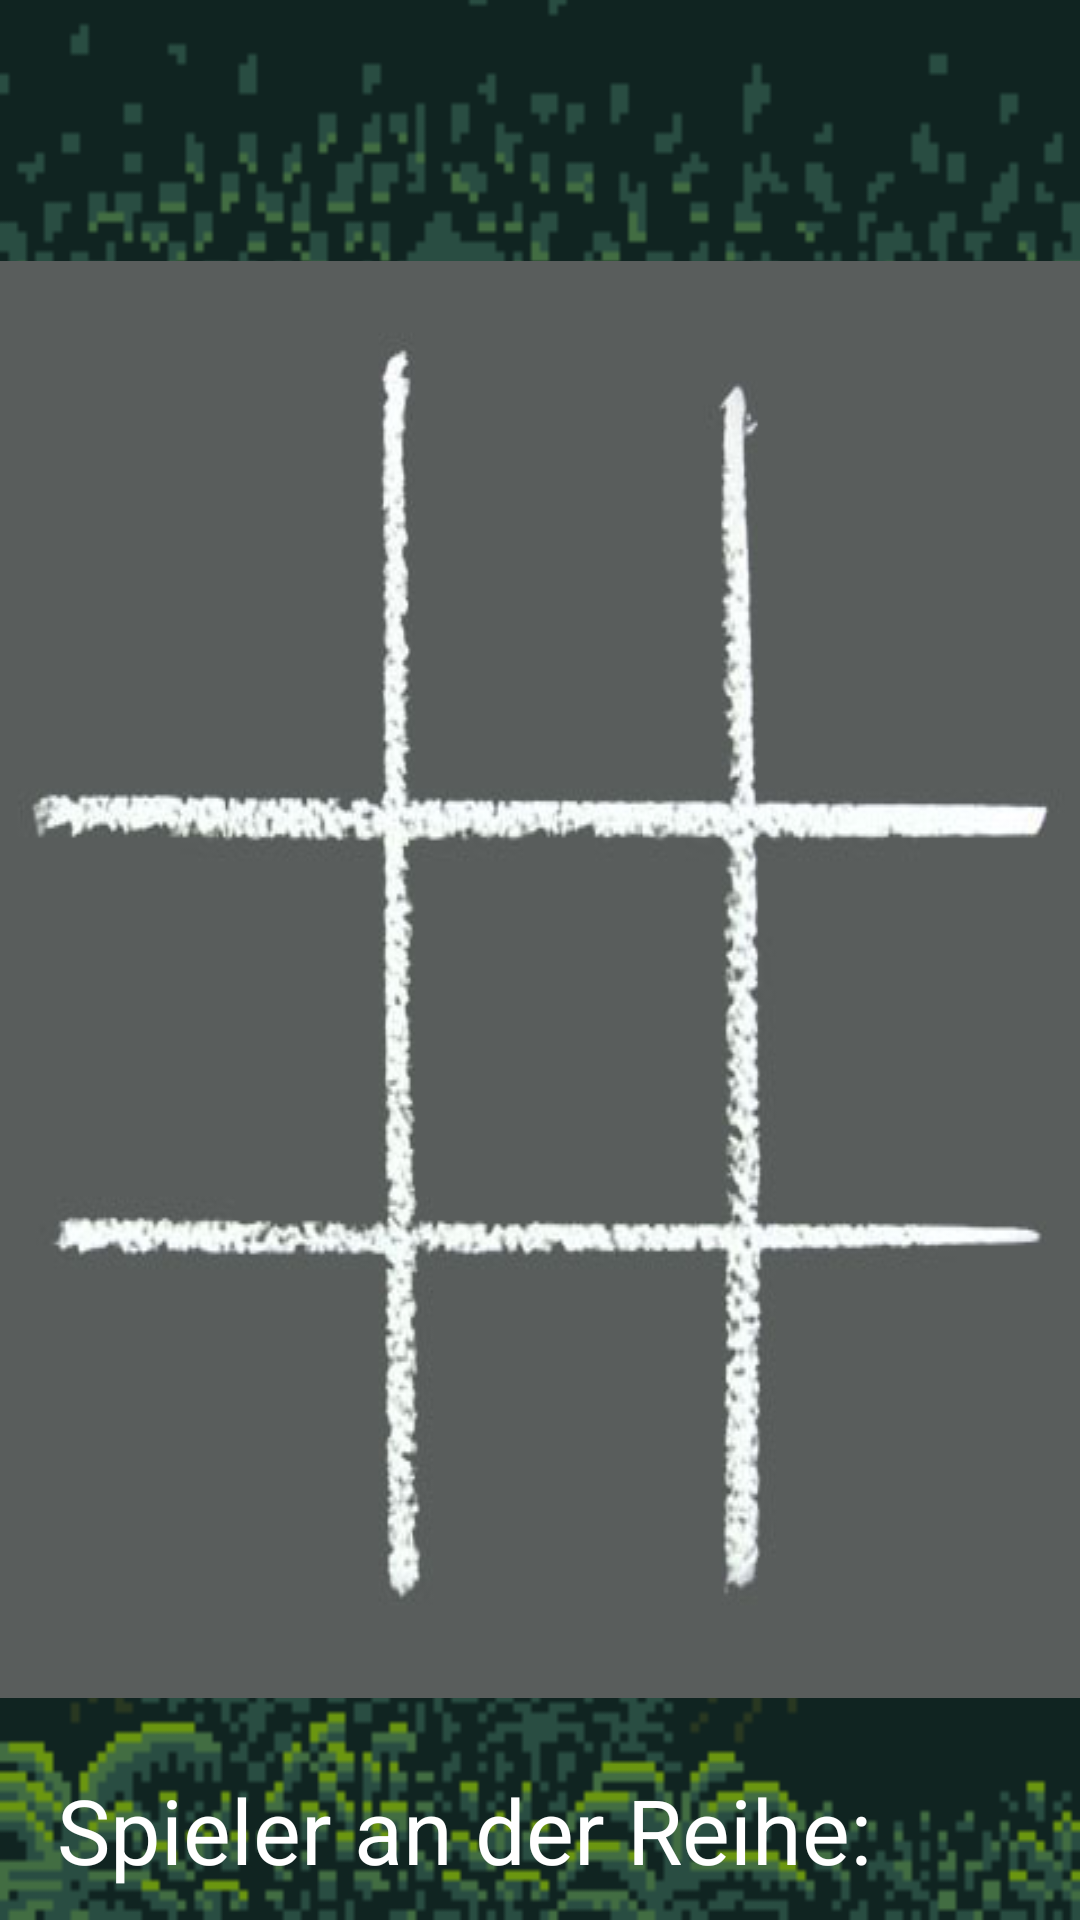

Here is an Android app screen rendered from its layout file. Give the layout XML and the strings, colors and styles it references.
<!-- AndroidManifest.xml: application theme AppTheme -->
<!-- res/layout/activity_main.xml -->
<?xml version="1.0" encoding="utf-8"?>
<RelativeLayout xmlns:android="http://schemas.android.com/apk/res/android"
    xmlns:tools="http://schemas.android.com/tools"
    android:orientation="vertical"
    android:background="@drawable/game_background"
    android:layout_width="match_parent"
    android:layout_height="match_parent"
    tools:context="com.example.teamrocket.tictactoe.MainActivity">

    <RelativeLayout
        android:id="@+id/gameCounter"
        android:layout_width="match_parent"
        android:layout_height="60dp"
        android:paddingLeft="20dp"
        android:paddingRight="20dp"
        android:layout_marginLeft="7dp"
        android:layout_marginRight="7dp"
        android:layout_marginTop="7dp">

        <LinearLayout
            android:layout_width="wrap_content"
            android:layout_height="wrap_content"
            android:layout_alignParentLeft="true"
            android:layout_centerVertical="true">
            <ImageView
                android:id="@+id/firstPlayerSymbolCounter"
                android:layout_width="50dp"
                android:layout_height="50dp" />

            <TextView
                android:id="@+id/fistPlayerCounterText"
                android:layout_width="wrap_content"
                android:layout_height="wrap_content"
                android:textSize="40dp"
                android:textColor="@android:color/white"
                android:layout_gravity="center_vertical"
                android:paddingTop="5dp"/>
        </LinearLayout>

        <LinearLayout
            android:layout_width="wrap_content"
            android:layout_height="wrap_content"
            android:layout_alignParentRight="true"
            android:layout_centerVertical="true">
            <TextView
                android:id="@+id/secondPlayerCounterText"
                android:layout_width="wrap_content"
                android:layout_height="wrap_content"
                android:textSize="40dp"
                android:layout_gravity="center_vertical"
                android:paddingTop="5dp"
                android:textColor="@android:color/white"/>

            <ImageView
                android:id="@+id/secondPlayerSymbolCounter"
                android:layout_width="50dp"
                android:layout_height="50dp" />
        </LinearLayout>

    </RelativeLayout>

    <GridLayout
        android:id="@+id/gamegrid"
        android:layout_width="wrap_content"
        android:layout_height="wrap_content"
        android:background="@drawable/background"
        android:columnCount="3"
        android:rowCount="3"
        android:layout_marginTop="20dp"
        android:layout_below="@id/gameCounter"
        android:layout_marginBottom="50dp"
        >

        <Button
            android:id="@+id/button1"
            android:layout_width="wrap_content"
            android:layout_height="wrap_content"
            android:layout_columnWeight="1"
            android:layout_rowWeight="1"
            android:textColor="@color/transparent"
            android:textSize="30dp"
            android:tag="0"
            android:background="@android:color/transparent"/>
        <Button
            android:id="@+id/button2"
            android:layout_width="wrap_content"
            android:layout_height="wrap_content"
            android:layout_columnWeight="1"
            android:layout_rowWeight="1"
            android:textColor="@color/transparent"
            android:textSize="30dp"
            android:tag="1"
            android:background="@android:color/transparent"/>
        <Button
            android:id="@+id/button3"
            android:layout_width="wrap_content"
            android:layout_height="wrap_content"
            android:layout_columnWeight="1"
            android:layout_rowWeight="1"
            android:textColor="@color/transparent"
            android:textSize="30dp"
            android:tag="2"
            android:background="@android:color/transparent"/>
        <Button
            android:id="@+id/button4"
            android:layout_width="wrap_content"
            android:layout_height="wrap_content"
            android:layout_columnWeight="1"
            android:layout_rowWeight="1"
            android:textColor="@color/transparent"
            android:textSize="30dp"
            android:tag="3"
            android:background="@android:color/transparent"/>
            />
        <Button
            android:id="@+id/button5"
            android:layout_width="wrap_content"
            android:layout_height="wrap_content"
            android:layout_columnWeight="1"
            android:layout_rowWeight="1"
            android:textColor="@color/transparent"
            android:textSize="30dp"
            android:tag="4"
            android:background="@android:color/transparent"/>
            />
        <Button
            android:id="@+id/button6"
            android:layout_width="wrap_content"
            android:layout_height="wrap_content"
            android:layout_columnWeight="1"
            android:layout_rowWeight="1"
            android:textColor="@color/transparent"
            android:textSize="30dp"
            android:tag="5"
            android:background="@android:color/transparent"/>
            />
        <Button
            android:id="@+id/button7"
            android:layout_width="wrap_content"
            android:layout_height="wrap_content"
            android:layout_columnWeight="1"
            android:layout_rowWeight="1"
            android:textColor="@color/transparent"
            android:textSize="30dp"
            android:tag="6"
            android:background="@android:color/transparent"/>
            />
        <Button
            android:id="@+id/button8"
            android:layout_width="wrap_content"
            android:layout_height="wrap_content"
            android:layout_columnWeight="1"
            android:layout_rowWeight="1"
            android:textColor="@color/transparent"
            android:textSize="30dp"
            android:tag="7"
            android:background="@android:color/transparent"/>
            />
        <Button
            android:id="@+id/button9"
            android:layout_width="wrap_content"
            android:layout_height="wrap_content"
            android:layout_columnWeight="1"
            android:layout_rowWeight="1"
            android:textColor="@color/transparent"
            android:textSize="30dp"
            android:tag="8"
            android:background="@android:color/transparent"/>

    </GridLayout>



    <LinearLayout
        android:layout_width="wrap_content"
        android:layout_height="wrap_content"
        android:layout_centerHorizontal="true"
        android:layout_alignParentBottom="true"
        android:layout_marginBottom="10dp">
        <TextView
            android:id="@+id/playersTurnText"
            android:layout_width="wrap_content"
            android:layout_height="wrap_content"
            android:textColor="#ffffff"
            android:textSize="30dp"
            android:text="Spieler an der Reihe:"
            android:layout_gravity="center_vertical"
            />

        <ImageView
            android:id="@+id/playerSymbol"
            android:layout_width="40dp"
            android:layout_height="40dp"
            android:layout_marginLeft="10dp"
            android:layout_toEndOf="@+id/playersTurnText"
            android:layout_gravity="center_vertical"
            android:textColor="#ffffff"
            />
    </LinearLayout>
</RelativeLayout>
<!-- resources referenced by this layout -->
<resources>
  <color name="transparent">@android:color/transparent</color>
  <!-- drawable background: jpg bitmap (drawable, 34702 bytes) -->
  <!-- drawable game_background: png bitmap (drawable, 25945 bytes) -->
  <style name="AppTheme" parent="Theme.AppCompat.Light.DarkActionBar">
          
          <item name="colorPrimary">@color/colorPrimary</item>
          <item name="colorPrimaryDark">@color/colorPrimaryDark</item>
          <item name="colorAccent">@color/colorAccent</item>
      </style>
  <color name="colorPrimary">#3F51B5</color>
  <color name="colorPrimaryDark">#303f9f</color>
  <color name="colorAccent">#FF4081</color>
</resources>
